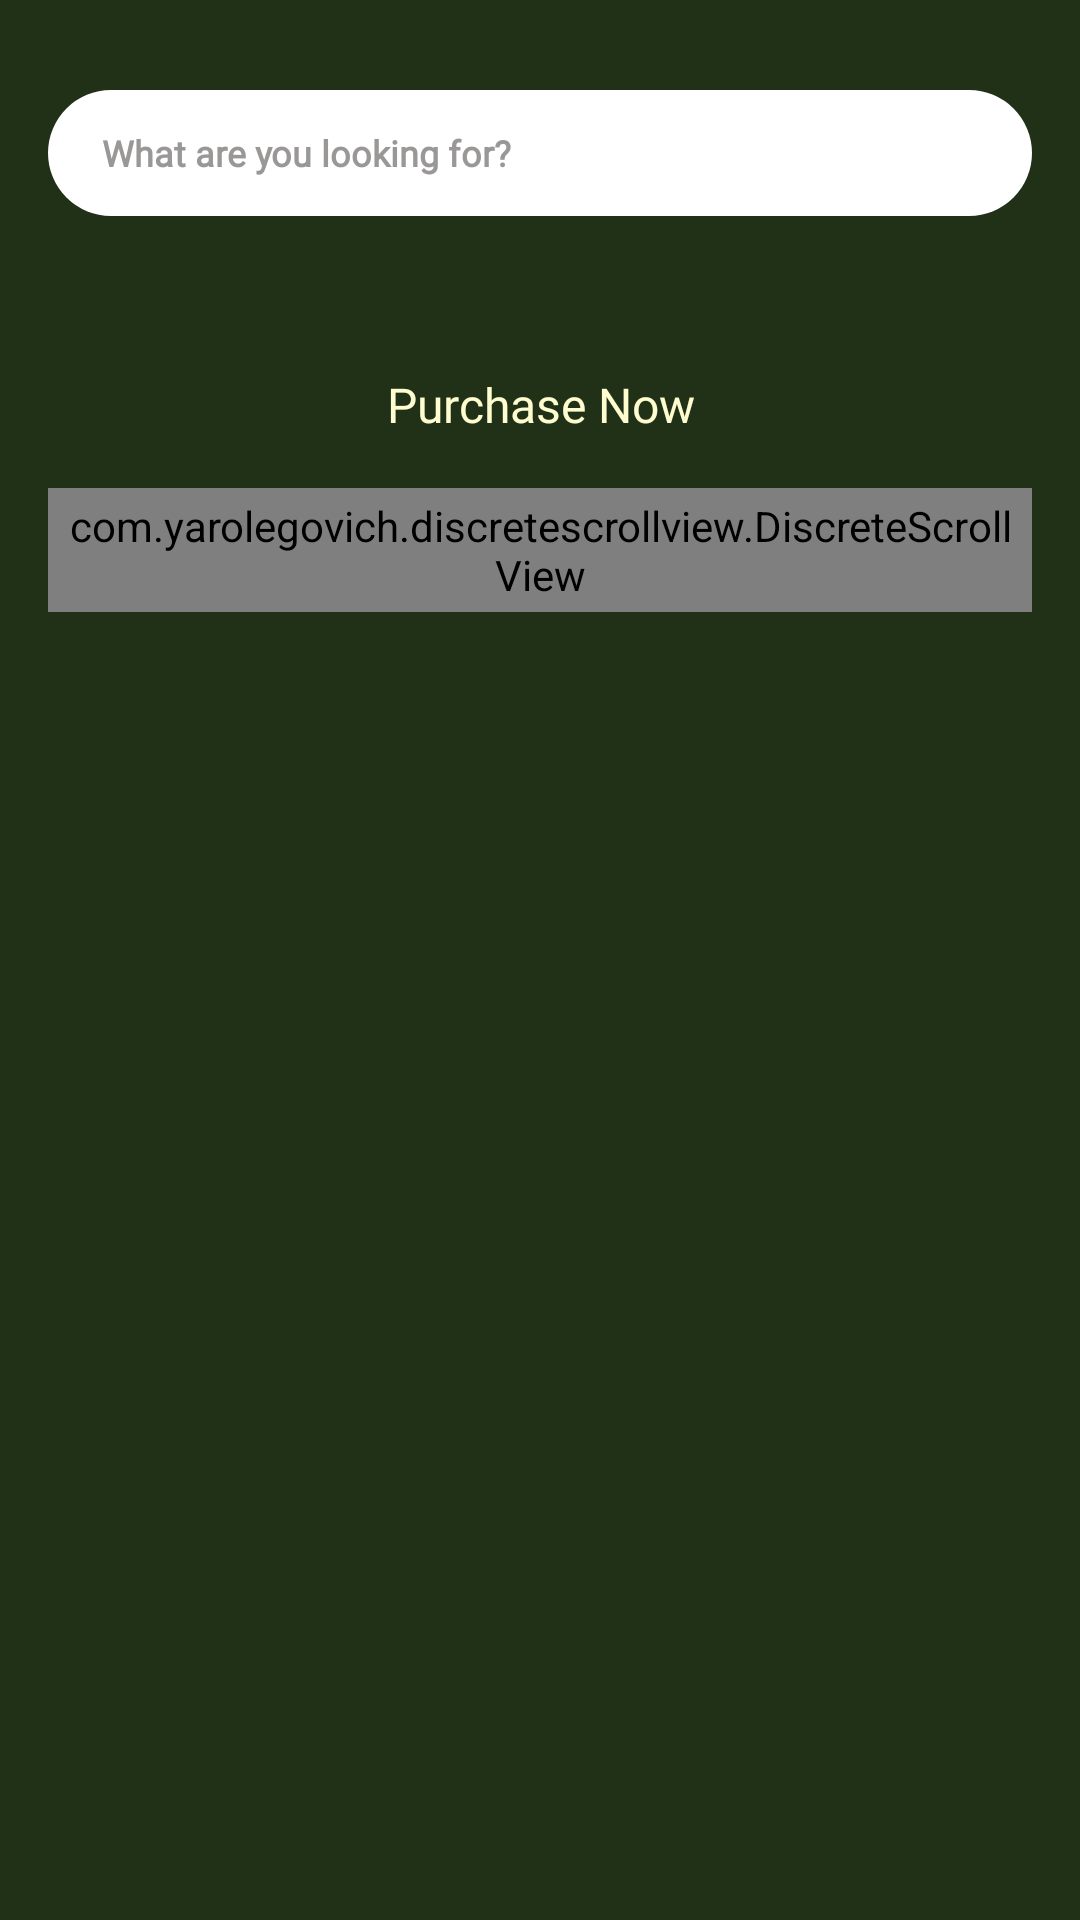

Layout XML and referenced resources for this Android screen:
<!-- AndroidManifest.xml: application theme AppTheme -->
<!-- res/layout/fragment_home.xml -->
<?xml version="1.0" encoding="utf-8"?>
<ScrollView
    xmlns:android="http://schemas.android.com/apk/res/android"
    xmlns:app="http://schemas.android.com/apk/res-auto"
    xmlns:tools="http://schemas.android.com/tools"
    android:background="@color/colorPrimaryDark"
    android:layout_height="match_parent"
    android:layout_width="match_parent"
    >

    <androidx.constraintlayout.widget.ConstraintLayout
        android:layout_width="match_parent"
        android:layout_height="match_parent"
        android:background="@color/colorPrimaryDark">

        <LinearLayout
            android:id="@+id/productSearchLay"
            android:focusableInTouchMode="true"
            android:focusable="true"
            android:orientation="horizontal"
            android:padding="10dp"
            android:gravity="center"
            app:layout_constraintTop_toTopOf="parent"
            app:layout_constraintStart_toStartOf="parent"
            app:layout_constraintEnd_toEndOf="parent"
            android:background="@drawable/capsule_background_white"

            android:layout_marginTop="30dp"
            android:layout_marginLeft="16dp"
            android:layout_marginRight="16dp"
            android:layout_width="match_parent"
            android:layout_height="42dp">

            <TextView
                android:id="@+id/promptSearch"
                android:background="@null"
                android:drawableRight="@drawable/prod_search"
                android:layout_marginLeft="8dp"
                android:layout_marginRight="8dp"
                android:textSize="12dp"
                android:drawablePadding="16dp"
                android:gravity="left|center"
                android:fontFamily="@font/poppins_medium"
                android:textStyle="bold"
                android:textColorHint="@color/colorGreyDisabled"
                android:hint="What are you looking for?"
                android:layout_width="match_parent"
                android:layout_height="match_parent"/>

        </LinearLayout>

        <androidx.recyclerview.widget.RecyclerView
            android:id="@+id/headerPager"
            android:layout_width="match_parent"
            android:layout_height="wrap_content"
            android:layout_marginLeft="16dp"
            android:layout_marginTop="12dp"
            android:layout_marginRight="16dp"
            android:orientation="horizontal"
            android:visibility="visible"
            app:layout_constraintEnd_toEndOf="parent"
            app:layout_constraintStart_toStartOf="parent"
            app:layout_constraintTop_toBottomOf="@+id/productSearchLay" />

        <TextView
            android:id="@+id/promptCategories"
            android:text="Purchase Now"
            android:textColor="@color/colorWhiteCream"
            android:textSize="16dp"
            android:layout_marginLeft="16dp"
            android:layout_marginRight="16dp"
            android:layout_marginTop="40dp"
            android:gravity="center"
            android:fontFamily="@font/poppins_medium"
            app:layout_constraintEnd_toEndOf="parent"
            app:layout_constraintStart_toStartOf="parent"
            app:layout_constraintTop_toBottomOf="@+id/headerPager"
            android:layout_width="match_parent"
            android:layout_height="wrap_content"/>

        
        <com.yarolegovich.discretescrollview.DiscreteScrollView
            android:id="@+id/categoryList"
            android:layout_width="match_parent"
            android:layout_height="wrap_content"
            app:layout_constraintEnd_toEndOf="parent"
            app:layout_constraintStart_toStartOf="parent"
            app:layout_constraintTop_toBottomOf="@+id/promptCategories"
            android:layout_marginLeft="16dp"
            android:layout_marginRight="16dp"
            android:padding="3dp"
            android:layout_marginTop="17dp"
            />

        <TextView
            android:visibility="gone"
            android:id="@+id/promptProducts"
            android:text="Products"
            android:textColor="@color/colorOffBlack"
            android:textSize="14dp"
            android:layout_marginLeft="16dp"
            android:layout_marginRight="16dp"
            android:layout_marginTop="12dp"
            app:layout_constraintEnd_toEndOf="parent"
            app:layout_constraintStart_toStartOf="parent"
            app:layout_constraintTop_toBottomOf="@+id/categoryList"
            android:layout_width="match_parent"
            android:layout_height="wrap_content"/>

        <androidx.recyclerview.widget.RecyclerView
            android:visibility="gone"
            android:id="@+id/ProductList"
            app:layout_constraintEnd_toEndOf="parent"
            app:layout_constraintStart_toStartOf="parent"
            app:layout_constraintTop_toBottomOf="@+id/promptProducts"
            app:layout_constraintBottom_toTopOf="@+id/bottomBar"
            android:layout_marginBottom="2dp"
            android:layout_marginLeft="16dp"
            android:layout_marginRight="16dp"
            android:padding="3dp"
            android:layout_marginTop="3dp"
            android:orientation="horizontal"
            android:gravity="center"
            android:layout_width="match_parent"
            android:layout_height="0dp"/>

        <LinearLayout
            android:orientation="vertical"
            android:id="@+id/bottomBar"
            app:layout_constraintTop_toTopOf="parent"
            app:layout_constraintBottom_toBottomOf="parent"
            app:layout_constraintVertical_bias="1.0"
            android:layout_width="match_parent"
            android:layout_height="?attr/actionBarSize">

        </LinearLayout>

    </androidx.constraintlayout.widget.ConstraintLayout>

</ScrollView>
<!-- resources referenced by this layout -->
<resources>
  <color name="colorGreyDisabled">#9A9797</color>
  <color name="colorOffBlack">#656565</color>
  <color name="colorPrimaryDark"> #203118</color>
  <color name="colorWhiteCream">#FFFDD0</color>
  <!-- drawable capsule_background_white (drawable) -->
  <?xml version="1.0" encoding="utf-8"?>
  <shape xmlns:android="http://schemas.android.com/apk/res/android"
      android:shape="rectangle" >
  
      <corners
          android:bottomLeftRadius="30dp"
          android:bottomRightRadius="30dp"
          android:radius="60dp"
          android:topLeftRadius="30dp"
          android:topRightRadius="30dp" />
  
  
      <solid android:color="#ffffff" />
  
      <padding
          android:bottom="0dp"
          android:left="0dp"
          android:right="0dp"
          android:top="0dp" />
  
      <size
          android:height="20dp"
          android:width="60dp" />
  
  </shape>
  <style name="AppTheme" parent="Theme.AppCompat.Light.DarkActionBar">
          
          <item name="colorPrimary">@color/colorPrimary</item>
          <item name="colorPrimaryDark">@color/colorPrimaryDark</item>
          <item name="colorAccent">@color/colorAccent</item>
          <item name="colorControlNormal">@color/colorPrimary</item>
          <item name="colorControlActivated">@color/categoryHighlightColor</item>
      </style>
  <color name="colorPrimary">#194105</color>
  <color name="colorAccent">#9c8d17</color>
  <color name="categoryHighlightColor">#F68D1E</color>
</resources>
